The GitHub repository hm24csb1a20/Quantum_Inpired_PSO_Classifcation contains a labelled image folder "Quantum_Inpired_PSO_Classifcation" with 4 categories: fog non-smoke, fog smoke, non-smoke, smoke. Examples follow, each with its label.

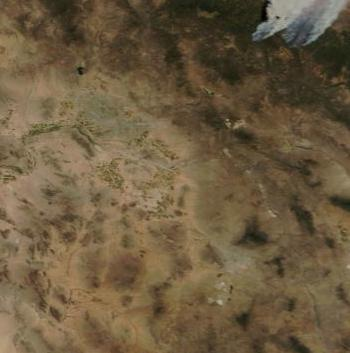
Label: smoke

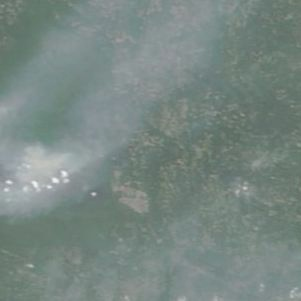
Label: fog smoke

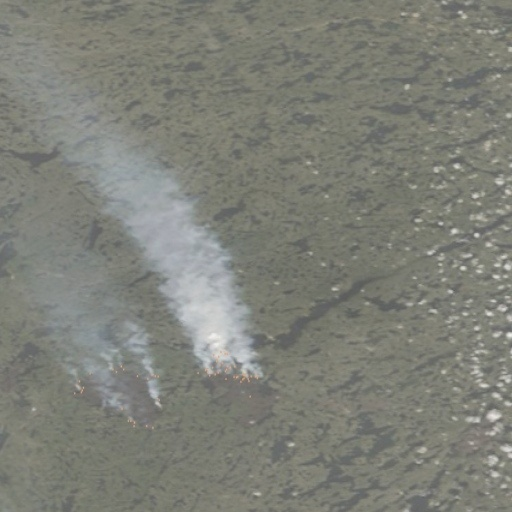
Label: fog smoke

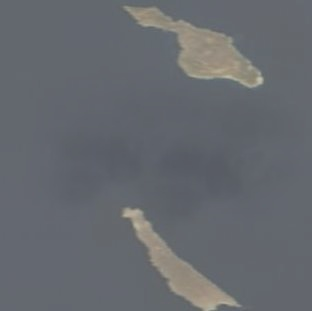
Label: fog non-smoke

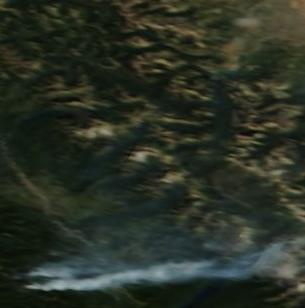
Label: smoke

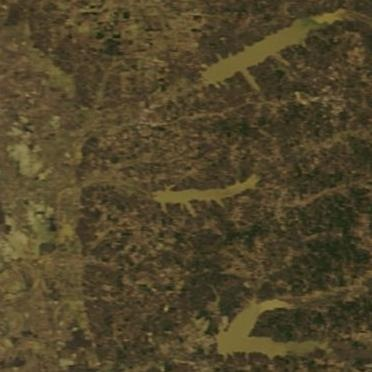
Label: non-smoke
